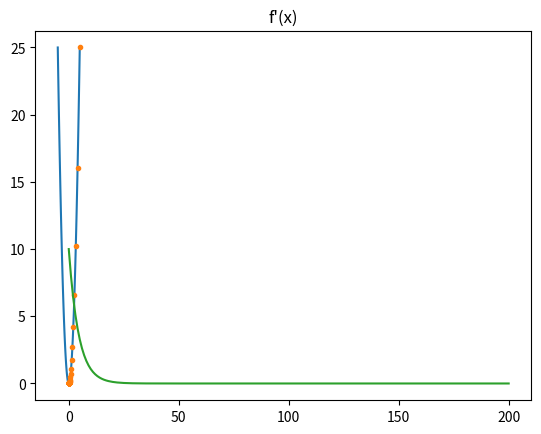

This figure's Python source:
"""Implement gradient descent in 1d."""
import matplotlib.pyplot as plt
import numpy as np


def parabola(x: float) -> float:
    """Square the input to compute x^2."""
    return x * x


def derivative_parabola(x: float) -> float:
    """Compute the derivate of the parabola."""
    # TODO: Implement the correct gradient.
    return 2*x


if __name__ == "__main__":
    start_pos = 5.0
    step_size = 0.1  # TODO: choose a step size
    step_total = 200  # TODO: chosse a reasonable total number of steps.

    pos_list = [start_pos]
    # TODO: Implement gradient descent.
    for step in range(step_total):
        pos_list.append(pos_list[-1] - step_size * derivative_parabola(pos_list[-1]))

    x = np.linspace(-5, 5, 100)
    plt.title("Minimize f(x) on parabola")
    plt.plot(x, tuple(parabola(xel) for xel in x))
    plt.plot(pos_list, tuple(parabola(pos) for pos in pos_list), ".")
    plt.show()

    plt.title("f'(x)")
    plt.plot(tuple(derivative_parabola(x) for x in pos_list))
    plt.show()
